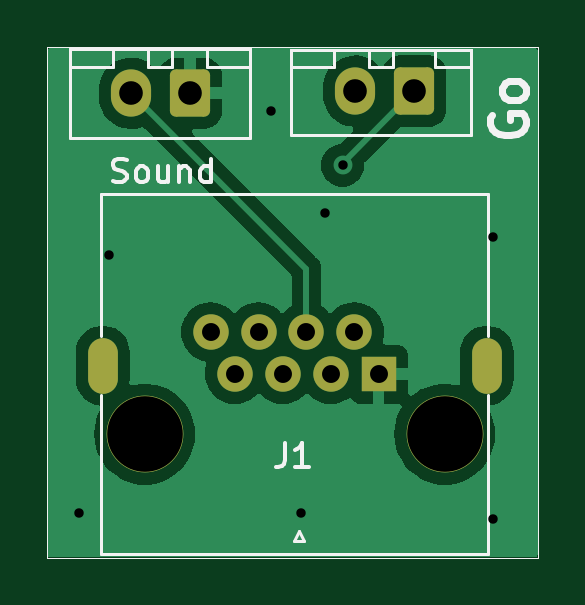
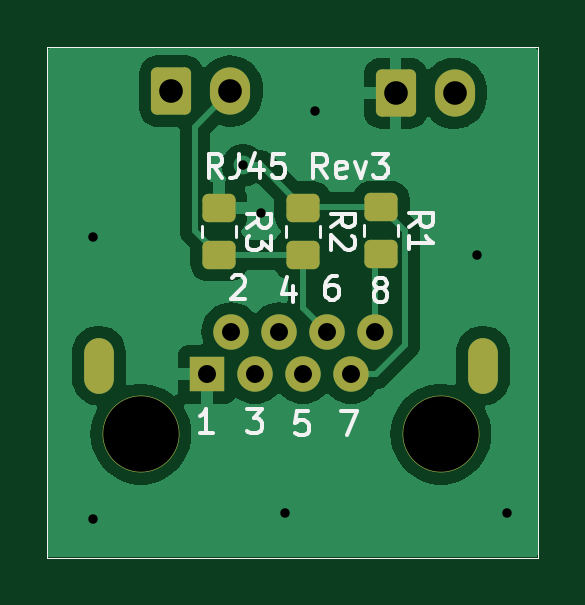
Circuit board: 11 layer files. Board 20.8 x 21.6 mm.
- bottom_copper: RJ45GoButton-B_Cu.gbr (28633 bytes)
- bottom_mask: RJ45GoButton-B_Mask.gbr (2339 bytes)
- paste: RJ45GoButton-B_Paste.gbr (1625 bytes)
- bottom_silk: RJ45GoButton-B_Silkscreen.gbr (13579 bytes)
- outline: RJ45GoButton-Edge_Cuts.gbr (757 bytes)
- top_copper: RJ45GoButton-F_Cu.gbr (22296 bytes)
- top_mask: RJ45GoButton-F_Mask.gbr (2068 bytes)
- paste: RJ45GoButton-F_Paste.gbr (791 bytes)
- top_silk: RJ45GoButton-F_Silkscreen.gbr (8496 bytes)
- drill: RJ45GoButton-NPTH.drl (451 bytes)
- drill: RJ45GoButton-PTH.drl (938 bytes)

=== bottom_copper: RJ45GoButton-B_Cu.gbr (28633 bytes, source omitted) ===
=== bottom_mask: RJ45GoButton-B_Mask.gbr (2339 bytes, source withheld) ===
=== paste: RJ45GoButton-B_Paste.gbr (1625 bytes, source withheld) ===
=== bottom_silk: RJ45GoButton-B_Silkscreen.gbr (13579 bytes, source omitted) ===
=== outline: RJ45GoButton-Edge_Cuts.gbr ===
G04 #@! TF.GenerationSoftware,KiCad,Pcbnew,7.0.2*
G04 #@! TF.CreationDate,2023-08-07T19:19:30-05:00*
G04 #@! TF.ProjectId,RJ45GoButton,524a3435-476f-4427-9574-746f6e2e6b69,rev?*
G04 #@! TF.SameCoordinates,Original*
G04 #@! TF.FileFunction,Profile,NP*
%FSLAX46Y46*%
G04 Gerber Fmt 4.6, Leading zero omitted, Abs format (unit mm)*
G04 Created by KiCad (PCBNEW 7.0.2) date 2023-08-07 19:19:30*
%MOMM*%
%LPD*%
G01*
G04 APERTURE LIST*
G04 #@! TA.AperFunction,Profile*
%ADD10C,0.050000*%
G04 #@! TD*
G04 APERTURE END LIST*
D10*
X161190000Y-92530000D02*
X161200000Y-114160000D01*
X140410000Y-114160000D02*
X140410000Y-92530000D01*
X161200000Y-114160000D02*
X140410000Y-114160000D01*
X140410000Y-92530000D02*
X161190000Y-92530000D01*
M02*

=== top_copper: RJ45GoButton-F_Cu.gbr (22296 bytes, source omitted) ===
=== top_mask: RJ45GoButton-F_Mask.gbr (2068 bytes, source withheld) ===
=== paste: RJ45GoButton-F_Paste.gbr ===
G04 #@! TF.GenerationSoftware,KiCad,Pcbnew,7.0.2*
G04 #@! TF.CreationDate,2023-08-07T19:19:30-05:00*
G04 #@! TF.ProjectId,RJ45GoButton,524a3435-476f-4427-9574-746f6e2e6b69,rev?*
G04 #@! TF.SameCoordinates,Original*
G04 #@! TF.FileFunction,Paste,Top*
G04 #@! TF.FilePolarity,Positive*
%FSLAX46Y46*%
G04 Gerber Fmt 4.6, Leading zero omitted, Abs format (unit mm)*
G04 Created by KiCad (PCBNEW 7.0.2) date 2023-08-07 19:19:30*
%MOMM*%
%LPD*%
G01*
G04 APERTURE LIST*
G04 #@! TA.AperFunction,Profile*
%ADD10C,0.050000*%
G04 #@! TD*
G04 APERTURE END LIST*
D10*
X161190000Y-92530000D02*
X161200000Y-114160000D01*
X140410000Y-114160000D02*
X140410000Y-92530000D01*
X161200000Y-114160000D02*
X140410000Y-114160000D01*
X140410000Y-92530000D02*
X161190000Y-92530000D01*
M02*

=== top_silk: RJ45GoButton-F_Silkscreen.gbr (8496 bytes, source omitted) ===
=== drill: RJ45GoButton-NPTH.drl ===
M48
; DRILL file {KiCad 7.0.2} date Mon Aug  7 19:19:28 2023
; FORMAT={-:-/ absolute / inch / decimal}
; #@! TF.CreationDate,2023-08-07T19:19:28-05:00
; #@! TF.GenerationSoftware,Kicad,Pcbnew,7.0.2
; #@! TF.FileFunction,NonPlated,1,2,NPTH
FMAT,2
INCH
; #@! TA.AperFunction,NonPlated,NPTH,ComponentDrill
T1C0.1260
; #@! TA.AperFunction,NonPlated,NPTH,ComponentDrill
T2C0.1260
%
G90
G05
T1
X5.6901Y-4.2883
T2
X6.1901Y-4.2883
T0
M30

=== drill: RJ45GoButton-PTH.drl ===
M48
; DRILL file {KiCad 7.0.2} date Mon Aug  7 19:19:28 2023
; FORMAT={-:-/ absolute / inch / decimal}
; #@! TF.CreationDate,2023-08-07T19:19:28-05:00
; #@! TF.GenerationSoftware,Kicad,Pcbnew,7.0.2
; #@! TF.FileFunction,Plated,1,2,PTH
FMAT,2
INCH
; #@! TA.AperFunction,Plated,PTH,ViaDrill
T1C0.0157
; #@! TA.AperFunction,Plated,PTH,ComponentDrill
T2C0.0197
; #@! TA.AperFunction,Plated,PTH,ComponentDrill
T3C0.0299
; #@! TA.AperFunction,Plated,PTH,ComponentDrill
T4C0.0394
%
G90
G05
T1
X5.58Y-4.42
X5.63Y-3.99
X5.9Y-3.75
X5.95Y-4.42
X5.99Y-3.92
X6.02Y-3.84
X6.27Y-3.96
X6.27Y-4.43
T3
X5.7999Y-4.1182
X5.8401Y-4.1883
X5.8799Y-4.1182
X5.92Y-4.1883
X5.9598Y-4.1182
X5.9999Y-4.1883
X6.0397Y-4.1182
X6.0799Y-4.1883
T4
X5.6673Y-3.7201
X5.7657Y-3.7201
X6.0409Y-3.7165
X6.1394Y-3.7165
T2
G00X5.62Y-4.1957
M15
G01X5.62Y-4.1524
M16
G05
G00X6.2602Y-4.1957
M15
G01X6.2602Y-4.1524
M16
G05
T0
M30

